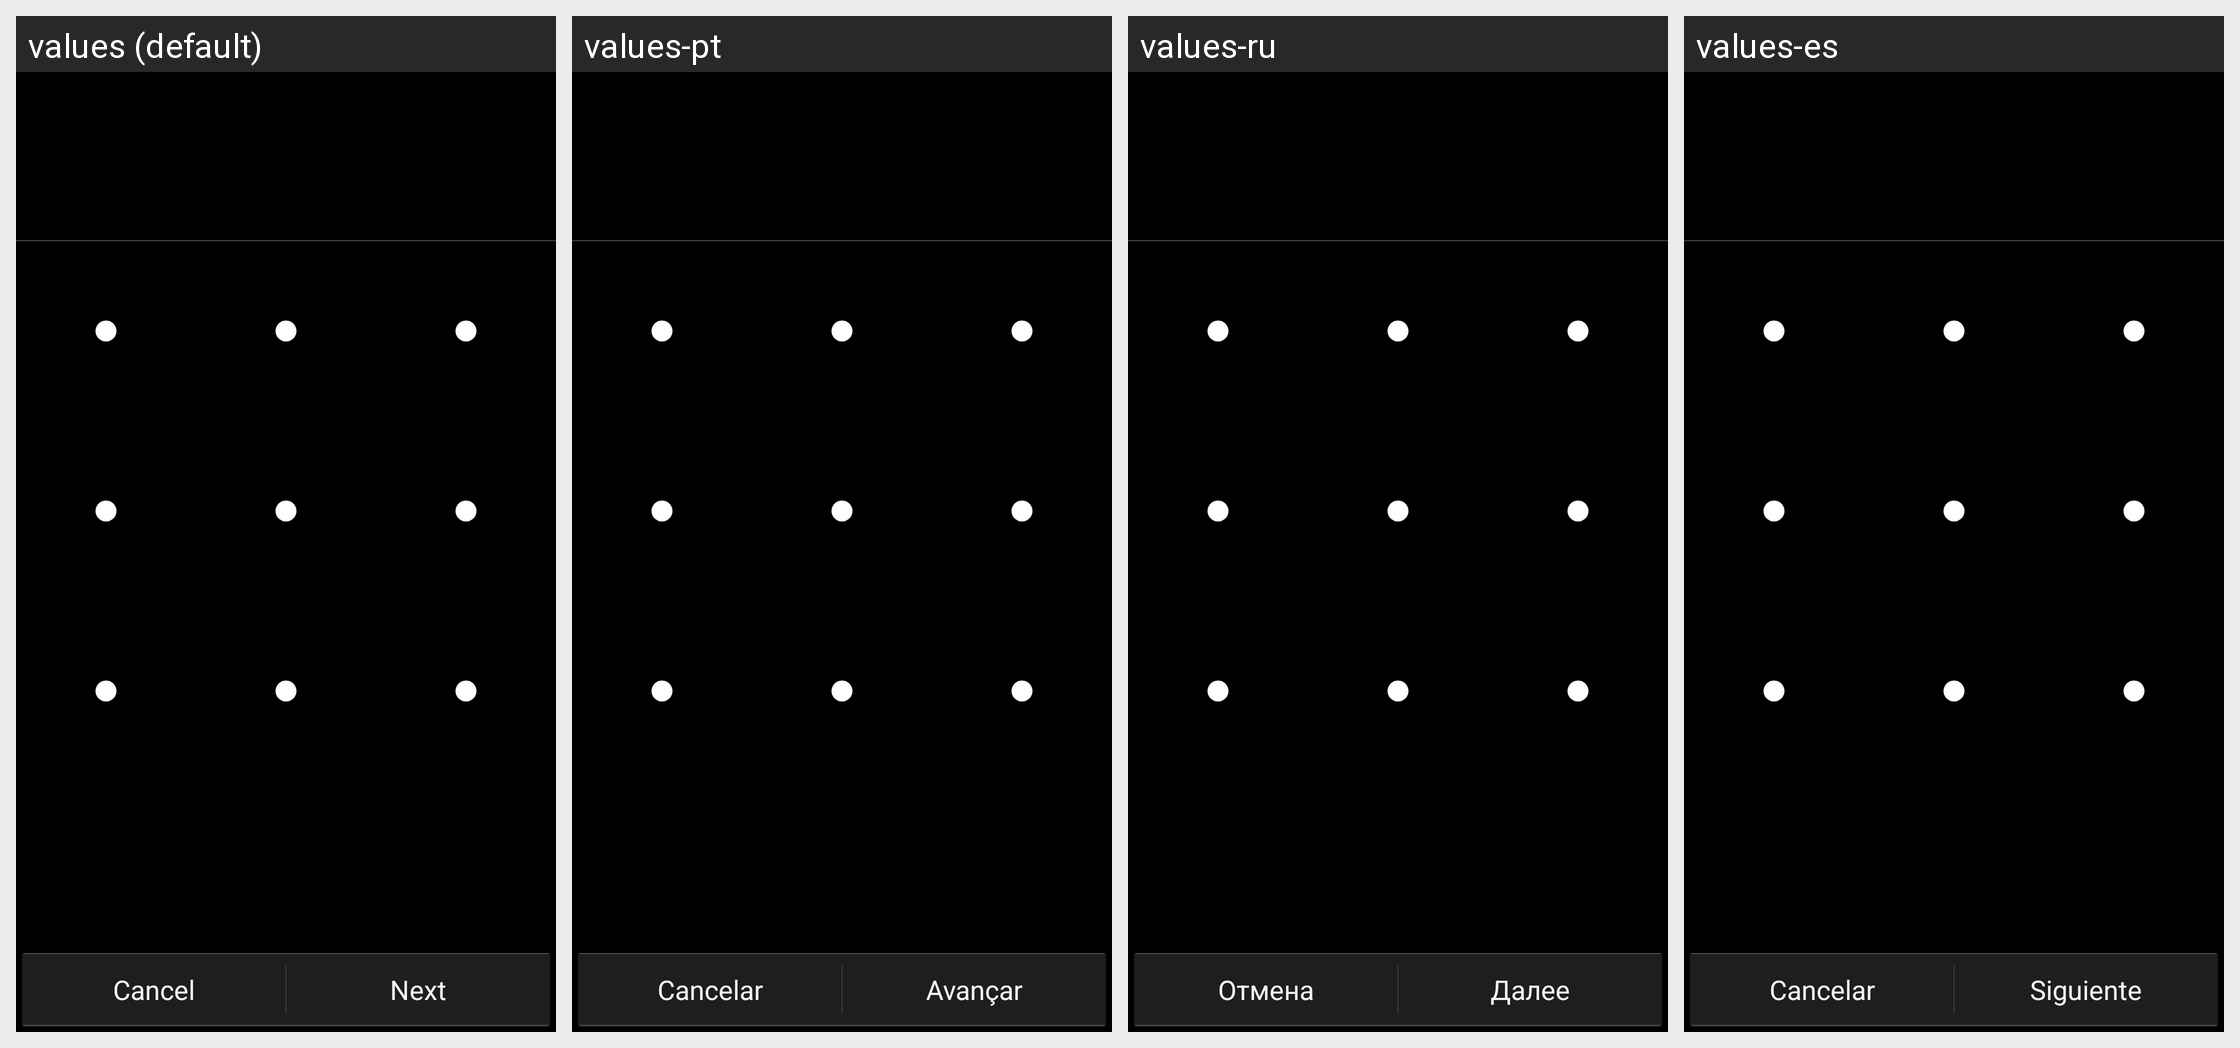

Locale-by-locale string values for the Android screen shown in this grid:
Android screen res/layout/choose_lock_pattern.xml rendered under 4 locales, left to right: values (default), values-pt, values-ru, values-es. Device: Nexus 5 (rendered at 1080×1920; each locale shown at half size, 540×960, under a caption strip naming it); theme android:Theme.Holo.
Other locales in the repository, not shown: values-de, values-en-rGB, values-fr, values-in, values-it, values-ms, values-nl, values-pt-rPT, values-ro, values-uk, values-zh-rCN, values-zh-rTW.
Strings drawn on this screen, with the default value and each locale's value (text and hints the layout hard-codes, and strings that could not be matched under every locale, appear in the picture but are not listed):

lockpattern_tutorial_cancel_label
  values: Cancel
  values-pt: Cancelar
  values-ru: Отмена
  values-es: Cancelar

lockpattern_tutorial_continue_label
  values: Next
  values-pt: Avançar
  values-ru: Далее
  values-es: Siguiente
